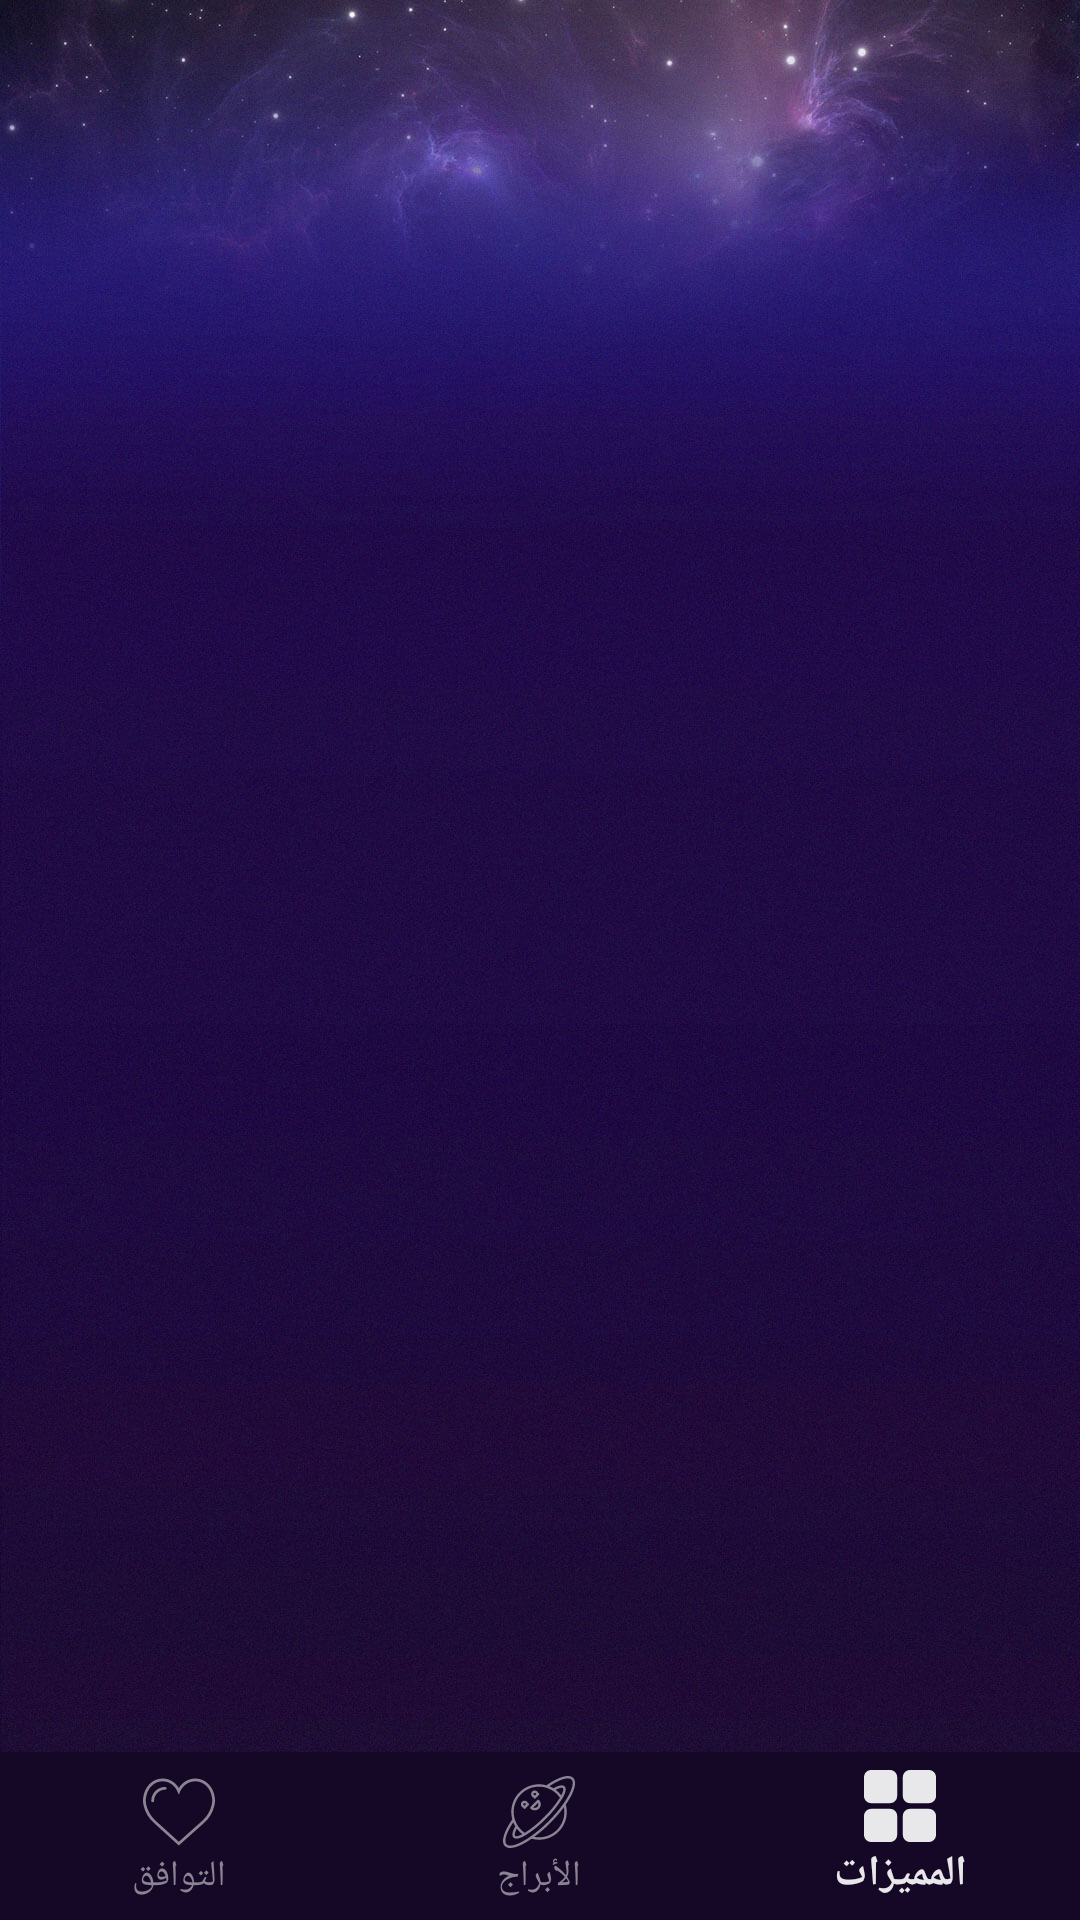

Reconstruct the res/layout file that produces this screen, plus the resources it refers to.
<!-- AndroidManifest.xml: application theme AppTheme -->
<!-- res/layout/activity_main.xml -->
<?xml version="1.0" encoding="utf-8"?>
<RelativeLayout
    xmlns:android="http://schemas.android.com/apk/res/android"
    xmlns:app="http://schemas.android.com/apk/res-auto"
    xmlns:tools="http://schemas.android.com/tools"
    android:id="@+id/container"
    android:layout_width="match_parent"
    android:layoutDirection="rtl"
    android:layout_height="match_parent"
    android:background="@drawable/k"
    tools:context=".MainActivity">



    <RelativeLayout
        android:layout_width="match_parent"
        android:layout_height="match_parent">

        <android.support.v7.widget.Toolbar
            android:layout_width="match_parent"
            android:layout_height="wrap_content"
            android:id="@+id/toolBar"
            app:titleTextColor="#DCFFFFFF"
            app:layout_scrollFlags="scroll|enterAlways|snap"
            android:background="@android:color/transparent"/>

        <FrameLayout
            android:layout_width="match_parent"
            android:layout_height="match_parent"
            android:layout_above="@+id/navigation"
            android:layout_below="@id/toolBar"
            android:layout_marginTop="10dp"
            android:id="@+id/featuresFrag"/>
        <FrameLayout
            android:layout_width="match_parent"
            android:layout_height="match_parent"
            android:layout_above="@+id/navigation"
            android:layout_below="@id/toolBar"
            app:layout_behavior="@string/appbar_scrolling_view_behavior"
            android:layout_marginTop="10dp"
            android:id="@+id/horoscopesFrag"/>
        <FrameLayout
            android:layout_width="match_parent"
            android:layout_height="match_parent"
            android:layout_above="@+id/navigation"
            android:layout_marginTop="10dp"
            android:layout_below="@id/toolBar"
            android:id="@+id/loveFrag"/>


        <android.support.design.widget.BottomNavigationView
            android:id="@+id/navigation"
            android:layout_width="match_parent"
            android:layout_height="wrap_content"
            android:background="#150826"
            app:itemTextColor="@color/nav_item_color"
            app:itemIconTint="@color/nav_item_color"
            app:itemHorizontalTranslationEnabled="true"
            android:layout_alignParentBottom="true"
            android:padding="-10dp"
            app:menu="@menu/navigation" />

    </RelativeLayout>
    



</RelativeLayout>
<!-- resources referenced by this layout -->
<resources>
  <!-- drawable k: jpg bitmap (drawable, 194495 bytes) -->
  <style name="AppTheme" parent="Theme.AppCompat.DayNight.NoActionBar">
          
          <item name="colorPrimary">@android:color/white</item>
          <item name="colorPrimaryDark">@color/colorPrimaryDark</item>
          <item name="colorAccent">@color/colorAccent</item>
          <item name="android:windowFullscreen">true</item>
          <item name="android:windowNoTitle">true</item>
      </style>
  <!-- not gathered from this repository: default colours our renderer supplied (Android Studio template values) -->
  <color name="colorPrimaryDark">#FF3700B3</color>
  <color name="colorAccent">#FF03DAC5</color>
</resources>
